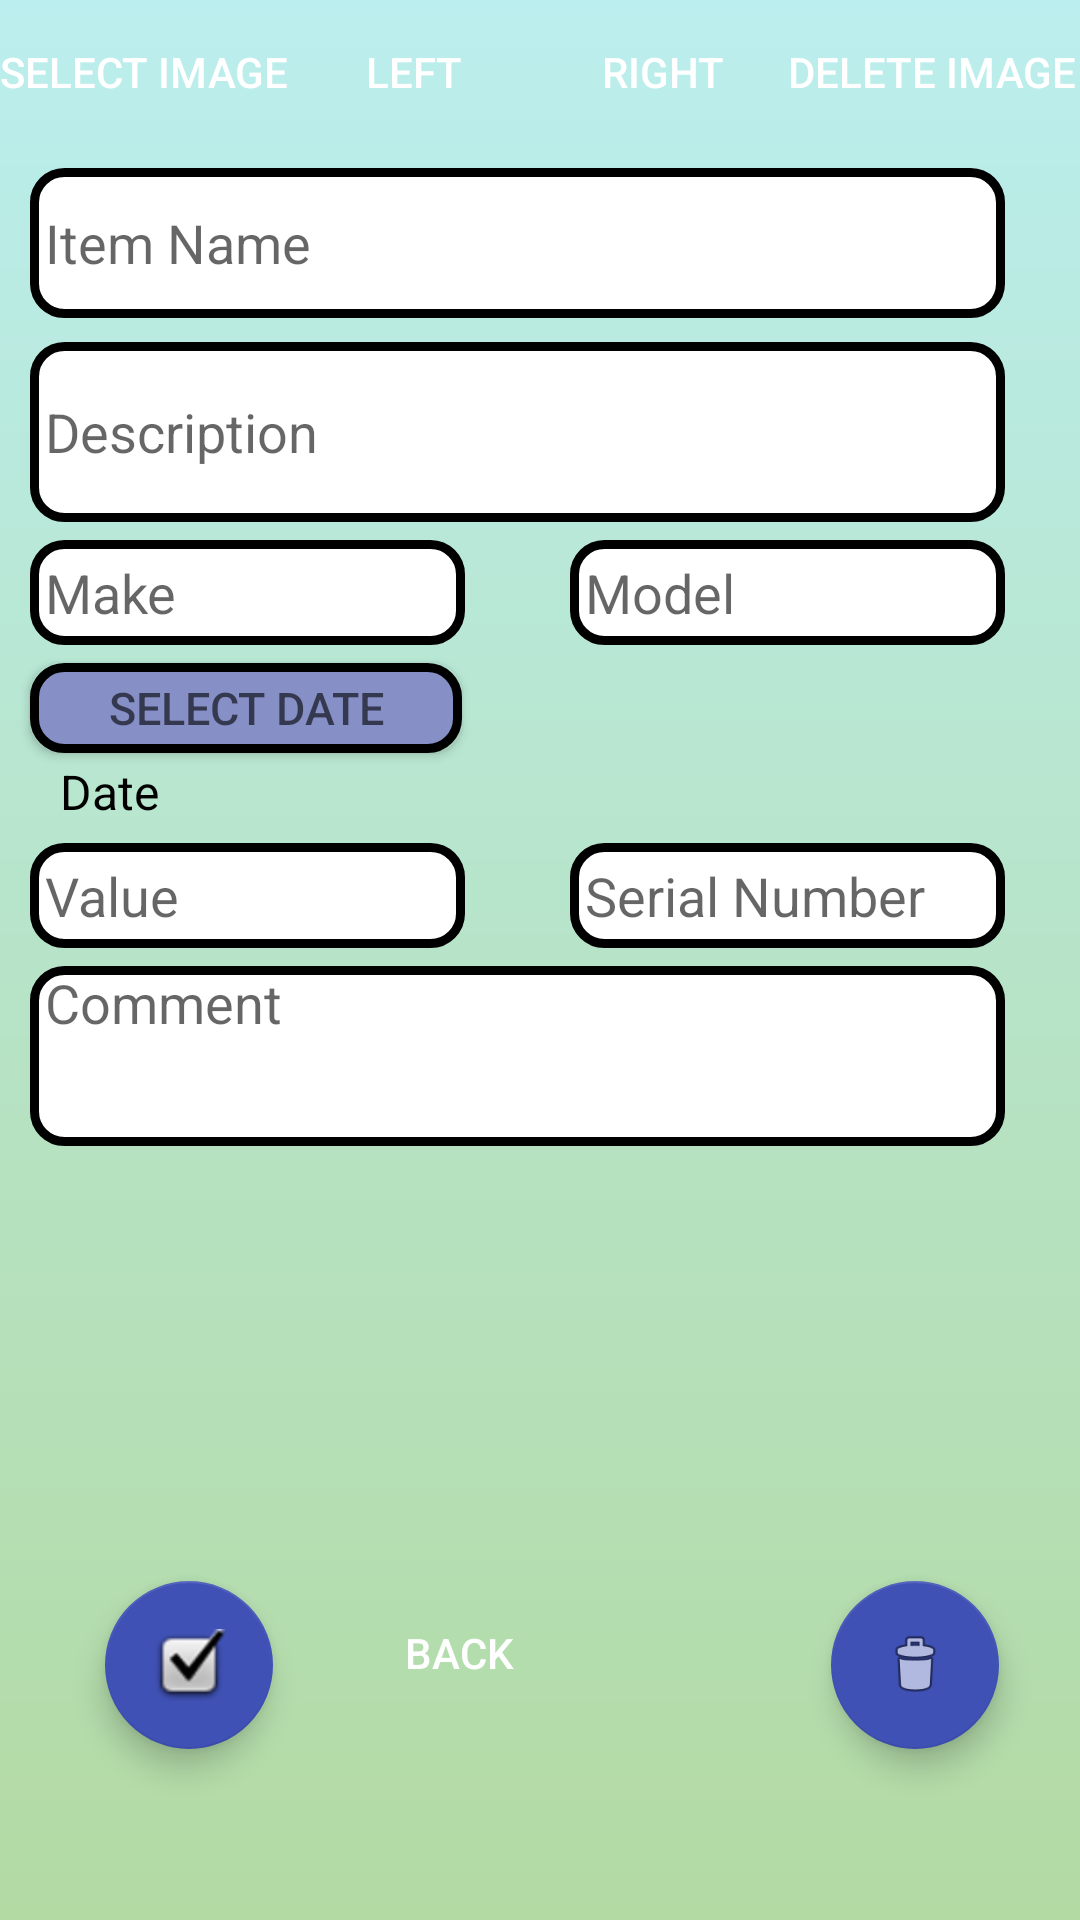

The Android layout XML behind this screen, and the referenced resources:
<!-- AndroidManifest.xml: application theme AppTheme -->
<!-- res/layout/activity_edit_item.xml -->
<RelativeLayout xmlns:android="http://schemas.android.com/apk/res/android"
    android:layout_width="match_parent"
    android:layout_height="match_parent"
    xmlns:app="http://schemas.android.com/apk/res-auto"
    android:background="@drawable/gradient">


    <com.google.android.material.floatingactionbutton.FloatingActionButton
        android:id="@+id/confirmButton_edit"

        android:layout_width="wrap_content"
        android:layout_height="wrap_content"
        android:layout_below="@id/scrollMenu"
        android:layout_alignParentStart="true"
        android:layout_gravity="end|bottom"
        android:layout_marginStart="35dp"
        app:srcCompat="@android:drawable/checkbox_on_background" />

    <com.google.android.material.floatingactionbutton.FloatingActionButton
        android:id="@+id/deleteItemButton_edit"
        android:layout_width="wrap_content"
        android:layout_height="wrap_content"
        android:layout_below="@id/scrollMenu"
        android:layout_alignParentLeft="true"
        android:layout_alignParentEnd="true"
        android:layout_gravity="end|bottom"
        android:layout_marginLeft="328dp"
        android:layout_marginEnd="27dp"
        app:srcCompat="@android:drawable/ic_menu_delete" />

    <Button
        android:id="@+id/backButton_edit"
        android:layout_width="wrap_content"
        android:layout_height="wrap_content"
        android:layout_below="@id/scrollMenu"
        android:layout_alignParentEnd="true"
        android:layout_marginEnd="163dp"
        android:text="back" />

    <ScrollView
        android:id="@+id/scrollMenu"
        android:layout_width="match_parent"
        android:layout_height="527dp">

        <LinearLayout
            android:layout_width="match_parent"
            android:layout_height="wrap_content"
            android:orientation="vertical">

            <LinearLayout
                android:layout_width="match_parent"
                android:layout_height="match_parent"
                android:orientation="horizontal">

                <Button
                    android:id="@+id/selectImageButton_edit"
                    android:layout_width="wrap_content"
                    android:layout_height="wrap_content"
                    android:layout_marginTop="0dp"
                    android:text="select image" />

                <Button
                    android:id="@+id/imageLeft_edit"
                    android:layout_width="wrap_content"
                    android:layout_height="wrap_content"
                    android:layout_weight="1"
                    android:text="left" />

                <Space
                    android:layout_width="wrap_content"
                    android:layout_height="wrap_content"
                    android:layout_weight="1" />

                <Button
                    android:id="@+id/imageRight_edit"
                    android:layout_width="wrap_content"
                    android:layout_height="wrap_content"
                    android:layout_weight="1"
                    android:text="right" />

                <Button
                    android:id="@+id/deleteImageButton_edit"
                    android:layout_width="wrap_content"
                    android:layout_height="wrap_content"
                    android:layout_marginEnd="6dp"
                    android:text="delete image" />
            </LinearLayout>

            <ImageView
                android:id="@+id/imageViewItem_edit"
                android:layout_width="match_parent"
                android:layout_height="wrap_content"
                android:adjustViewBounds="true"
                android:scaleType="centerCrop" />

            <EditText
                android:id="@+id/itemName_edit"
                android:layout_width="match_parent"
                android:layout_height="50dp"
                android:layout_alignParentStart="true"
                android:layout_alignParentEnd="true"
                android:layout_marginStart="10dp"
                android:layout_marginTop="8dp"
                android:layout_marginEnd="25dp"
                android:background="@drawable/bg_edit_text"
                android:gravity="center_vertical"
                android:hint="Item Name"
                android:inputType="textPersonName"
                android:paddingLeft="5dp"
                android:textSize="18sp" />

            <EditText
                android:id="@+id/itemDescription_edit"
                android:layout_width="match_parent"
                android:layout_height="60dp"
                android:layout_alignParentStart="true"
                android:layout_alignParentEnd="true"
                android:layout_marginStart="10dp"
                android:layout_marginTop="8dp"
                android:layout_marginEnd="25dp"
                android:background="@drawable/bg_edit_text"
                android:hint="Description"
                android:inputType="textMultiLine"
                android:paddingLeft="5dp"
                android:textSize="18sp" />

            <LinearLayout
                android:id="@+id/layoutMakeModel_edit"
                android:layout_width="match_parent"
                android:layout_height="wrap_content"
                android:orientation="horizontal">

                <EditText
                    android:id="@+id/itemMake_edit"
                    android:layout_width="0dp"
                    android:layout_height="35dp"
                    android:layout_alignParentStart="true"
                    android:layout_alignParentEnd="true"
                    android:layout_marginStart="10dp"
                    android:layout_marginTop="6dp"
                    android:layout_marginEnd="25dp"
                    android:layout_marginRight="@android:dimen/app_icon_size"
                    android:layout_weight="1"
                    android:background="@drawable/bg_edit_text"
                    android:hint="Make"
                    android:inputType="textPersonName"
                    android:paddingLeft="5dp" />

                <EditText
                    android:id="@+id/itemModel_edit"
                    android:layout_width="0dp"
                    android:layout_height="35dp"
                    android:layout_alignParentStart="true"
                    android:layout_alignParentEnd="true"
                    android:layout_marginStart="10dp"
                    android:layout_marginTop="6dp"
                    android:layout_marginEnd="25dp"
                    android:layout_weight="1"
                    android:background="@drawable/bg_edit_text"
                    android:hint="Model"
                    android:inputType="textPersonName"
                    android:paddingLeft="5dp" />
            </LinearLayout>

            <RelativeLayout
                android:id="@+id/dateLayout"
                android:layout_width="match_parent"
                android:layout_height="60dp"
                android:layout_below="@+id/layoutMakeModel_edit"
                android:layout_marginTop="0dp"
                android:layout_marginEnd="6dp"
                android:orientation="horizontal">


                <Button
                    android:id="@+id/date_edit_btn"
                    android:layout_width="130dp"
                    android:layout_height="30dp"
                    android:layout_alignParentStart="true"
                    android:layout_alignParentEnd="true"
                    android:layout_centerHorizontal="true"
                    android:layout_marginStart="10dp"
                    android:layout_marginTop="6dp"
                    android:layout_marginEnd="200dp"
                    android:background="@drawable/bg_edit_button"
                    android:hint="SELECT DATE"

                    android:inputType="text"
                    android:textSize="15sp" />

                <TextView
                    android:id="@+id/date_edit"
                    android:layout_width="wrap_content"
                    android:layout_height="wrap_content"
                    android:layout_below="@+id/date_edit_btn"
                    android:layout_alignParentStart="true"
                    android:layout_alignParentEnd="true"
                    android:layout_marginStart="20dp"
                    android:layout_marginTop="2dp"

                    android:hint="Date"
                    android:textColor="#FF0000"
                    android:textColorHint="#000000"
                    android:textSize="16dp" />


            </RelativeLayout>


            <LinearLayout
                android:id="@+id/layoutValueSerial_edit"
                android:layout_width="match_parent"
                android:layout_height="wrap_content"
                android:orientation="horizontal">

                <EditText
                    android:id="@+id/itemValue_edit"
                    android:layout_width="0dp"
                    android:layout_height="35dp"
                    android:layout_alignParentStart="true"
                    android:layout_alignParentEnd="true"
                    android:layout_marginStart="10dp"
                    android:layout_marginTop="6dp"
                    android:layout_marginEnd="25dp"
                    android:layout_marginRight="@android:dimen/app_icon_size"
                    android:layout_weight="1"
                    android:background="@drawable/bg_edit_text"
                    android:hint="Value"
                    android:inputType="numberDecimal"
                    android:paddingLeft="5dp" />

                <EditText
                    android:id="@+id/itemSerialNumber_edit"
                    android:layout_width="0dp"

                    android:layout_height="35dp"
                    android:layout_alignParentStart="true"
                    android:layout_alignParentEnd="true"
                    android:layout_marginStart="10dp"
                    android:layout_marginTop="6dp"
                    android:layout_marginEnd="25dp"
                    android:layout_weight="1"
                    android:background="@drawable/bg_edit_text"
                    android:hint="Serial Number"
                    android:inputType="number"
                    android:paddingLeft="5dp" />
            </LinearLayout>

            <EditText
                android:id="@+id/itemComment_edit"
                android:layout_width="match_parent"
                android:layout_height="60dp"
                android:layout_below="@id/commentText"
                android:layout_alignParentStart="true"
                android:layout_alignParentEnd="true"
                android:layout_marginStart="10dp"
                android:layout_marginTop="6dp"
                android:layout_marginEnd="25dp"
                android:layout_marginRight="@android:dimen/app_icon_size"
                android:background="@drawable/bg_edit_text"

                android:gravity="top|left"
                android:hint="Comment"
                android:inputType="textMultiLine"
                android:paddingLeft="5dp" />
        </LinearLayout>
    </ScrollView>

</RelativeLayout>
<!-- resources referenced by this layout -->
<resources>
  <!-- drawable bg_edit_button (drawable) -->
  <?xml version="1.0" encoding="utf-8"?>
  <shape xmlns:android="http://schemas.android.com/apk/res/android"
      android:shape="rectangle">
      <stroke
          android:width="3dp"
          android:color="@color/black" />
      <solid
          android:color="#868FC6"/>
      <corners
          android:radius="10dp"/>
  </shape>
  <!-- drawable bg_edit_text (drawable) -->
  <?xml version="1.0" encoding="utf-8"?>
  <shape xmlns:android="http://schemas.android.com/apk/res/android"
      android:shape="rectangle">
      <stroke
          android:width="3dp"
          android:color="@color/black" />
      <solid
          android:color="@color/white"/>
      <corners
          android:radius="10dp"/>
  </shape>
  <!-- drawable gradient (drawable) -->
  <?xml version="1.0" encoding="utf-8"?>
  <shape xmlns:android="http://schemas.android.com/apk/res/android"
      android:shape="rectangle">
      <gradient
          android:startColor="#B3DAA3"
          android:endColor="#BEE"
          android:angle="90"/>
  </shape>
  <style name="AppTheme" parent="Theme.AppCompat.Light.DarkActionBar">
          
          <item name="colorPrimary">@color/colorPrimary</item>
          <item name="colorPrimaryDark">@color/colorPrimaryDark</item>
          <item name="colorAccent">@color/colorAccent</item>
          <item name="android:buttonStyle">@style/MyButtonStyle</item>
      </style>
  <color name="black">#FF000000</color>
  <color name="white">#FFFFFFFF</color>
  <color name="colorPrimary">#AEDFF7</color>
  <color name="colorPrimaryDark">#7FBCE6</color>
  <color name="colorAccent">#3F51B5</color>
  <style name="MyButtonStyle" parent="Widget.AppCompat.Button">
          <item name="android:background">@color/purple</item>
          <item name="android:textColor">#FFFFFF</item>
          
      </style>
</resources>
